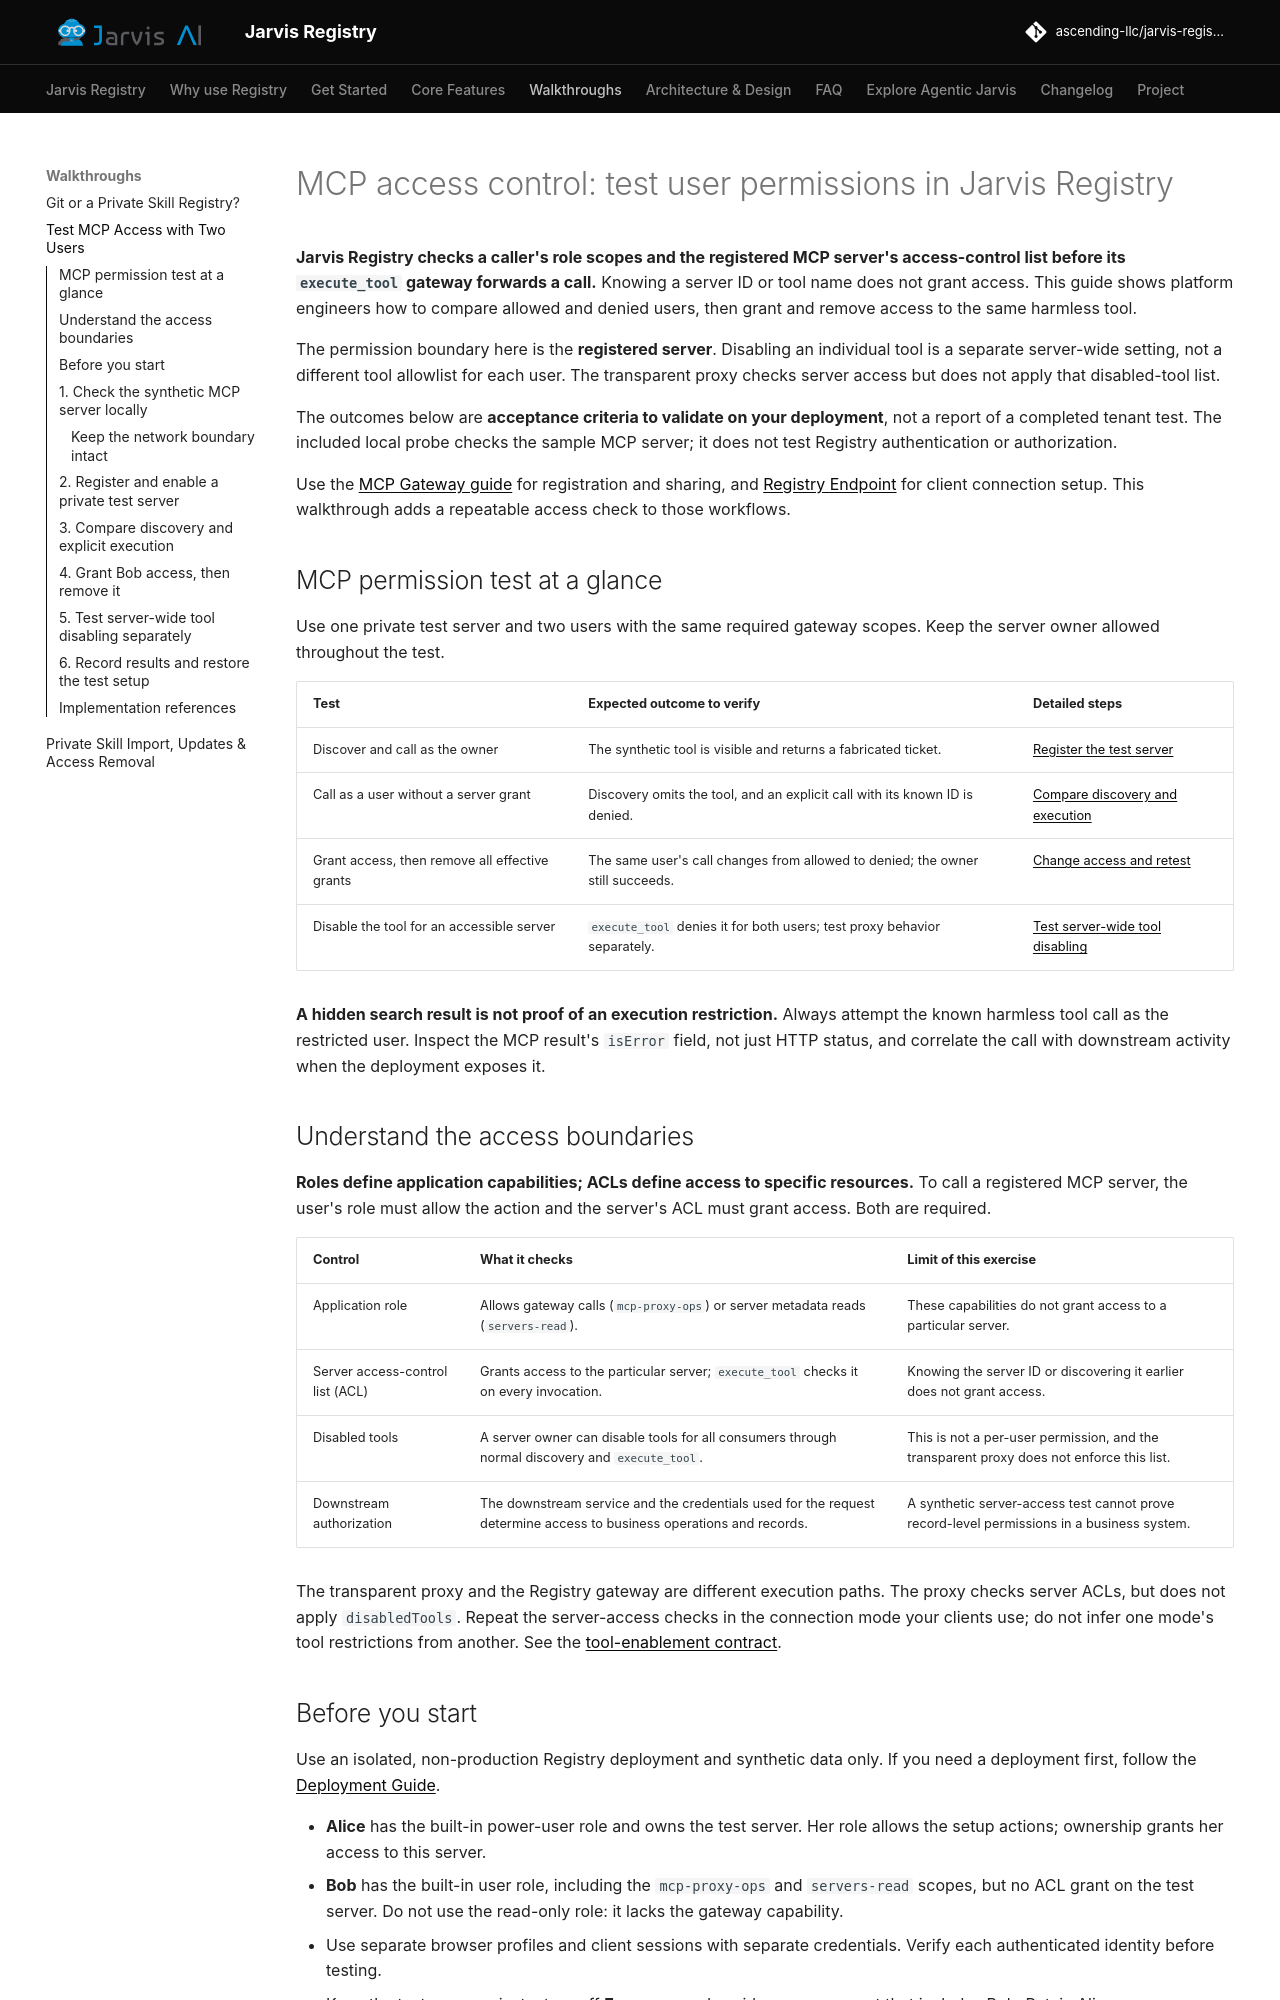

repository: ascending-llc/jarvis-registry · page: walkthroughs/mcp-access-control/index.html · generator: mkdocs

---
title: MCP access control with two users
description: Test MCP server permissions in Jarvis Registry with two users, direct tool calls, access removal and a loopback-only sample server.
---

# MCP access control: test user permissions in Jarvis Registry

**Jarvis Registry checks a caller's role scopes and the registered MCP server's access-control list before its `execute_tool` gateway forwards a call.** Knowing a server ID or tool name does not grant access. This guide shows platform engineers how to compare allowed and denied users, then grant and remove access to the same harmless tool.

The permission boundary here is the **registered server**. Disabling an individual tool is a separate server-wide setting, not a different tool allowlist for each user. The transparent proxy checks server access but does not apply that disabled-tool list.

The outcomes below are **acceptance criteria to validate on your deployment**, not a report of a completed tenant test. The included local probe checks the sample MCP server; it does not test Registry authentication or authorization.

Use the [MCP Gateway guide](../features/mcp-gateway-registry.md) for registration and sharing, and [Registry Endpoint](../features/registry-endpoint.md) for client connection setup. This walkthrough adds a repeatable access check to those workflows.

## MCP permission test at a glance

Use one private test server and two users with the same required gateway scopes. Keep the server owner allowed throughout the test.

| Test | Expected outcome to verify | Detailed steps |
| --- | --- | --- |
| Discover and call as the owner | The synthetic tool is visible and returns a fabricated ticket. | [Register the test server](#2-register-and-enable-a-private-test-server) |
| Call as a user without a server grant | Discovery omits the tool, and an explicit call with its known ID is denied. | [Compare discovery and execution](#3-compare-discovery-and-explicit-execution) |
| Grant access, then remove all effective grants | The same user's call changes from allowed to denied; the owner still succeeds. | [Change access and retest](#4-grant-bob-access-then-remove-it) |
| Disable the tool for an accessible server | `execute_tool` denies it for both users; test proxy behavior separately. | [Test server-wide tool disabling](#5-test-server-wide-tool-disabling-separately) |

**A hidden search result is not proof of an execution restriction.** Always attempt the known harmless tool call as the restricted user. Inspect the MCP result's `isError` field, not just HTTP status, and correlate the call with downstream activity when the deployment exposes it.

## Understand the access boundaries

**Roles define application capabilities; ACLs define access to specific resources.** To call a registered MCP server, the user's role must allow the action and the server's ACL must grant access. Both are required.

| Control | What it checks | Limit of this exercise |
|---|---|---|
| Application role | Allows gateway calls (`mcp-proxy-ops`) or server metadata reads (`servers-read`). | These capabilities do not grant access to a particular server. |
| Server access-control list (ACL) | Grants access to the particular server; `execute_tool` checks it on every invocation. | Knowing the server ID or discovering it earlier does not grant access. |
| Disabled tools | A server owner can disable tools for all consumers through normal discovery and `execute_tool`. | This is not a per-user permission, and the transparent proxy does not enforce this list. |
| Downstream authorization | The downstream service and the credentials used for the request determine access to business operations and records. | A synthetic server-access test cannot prove record-level permissions in a business system. |

The transparent proxy and the Registry gateway are different execution paths. The proxy checks server ACLs, but does not apply `disabledTools`. Repeat the server-access checks in the connection mode your clients use; do not infer one mode's tool restrictions from another. See the [tool-enablement contract](../design/mcp-tool-enablement-api.md).
